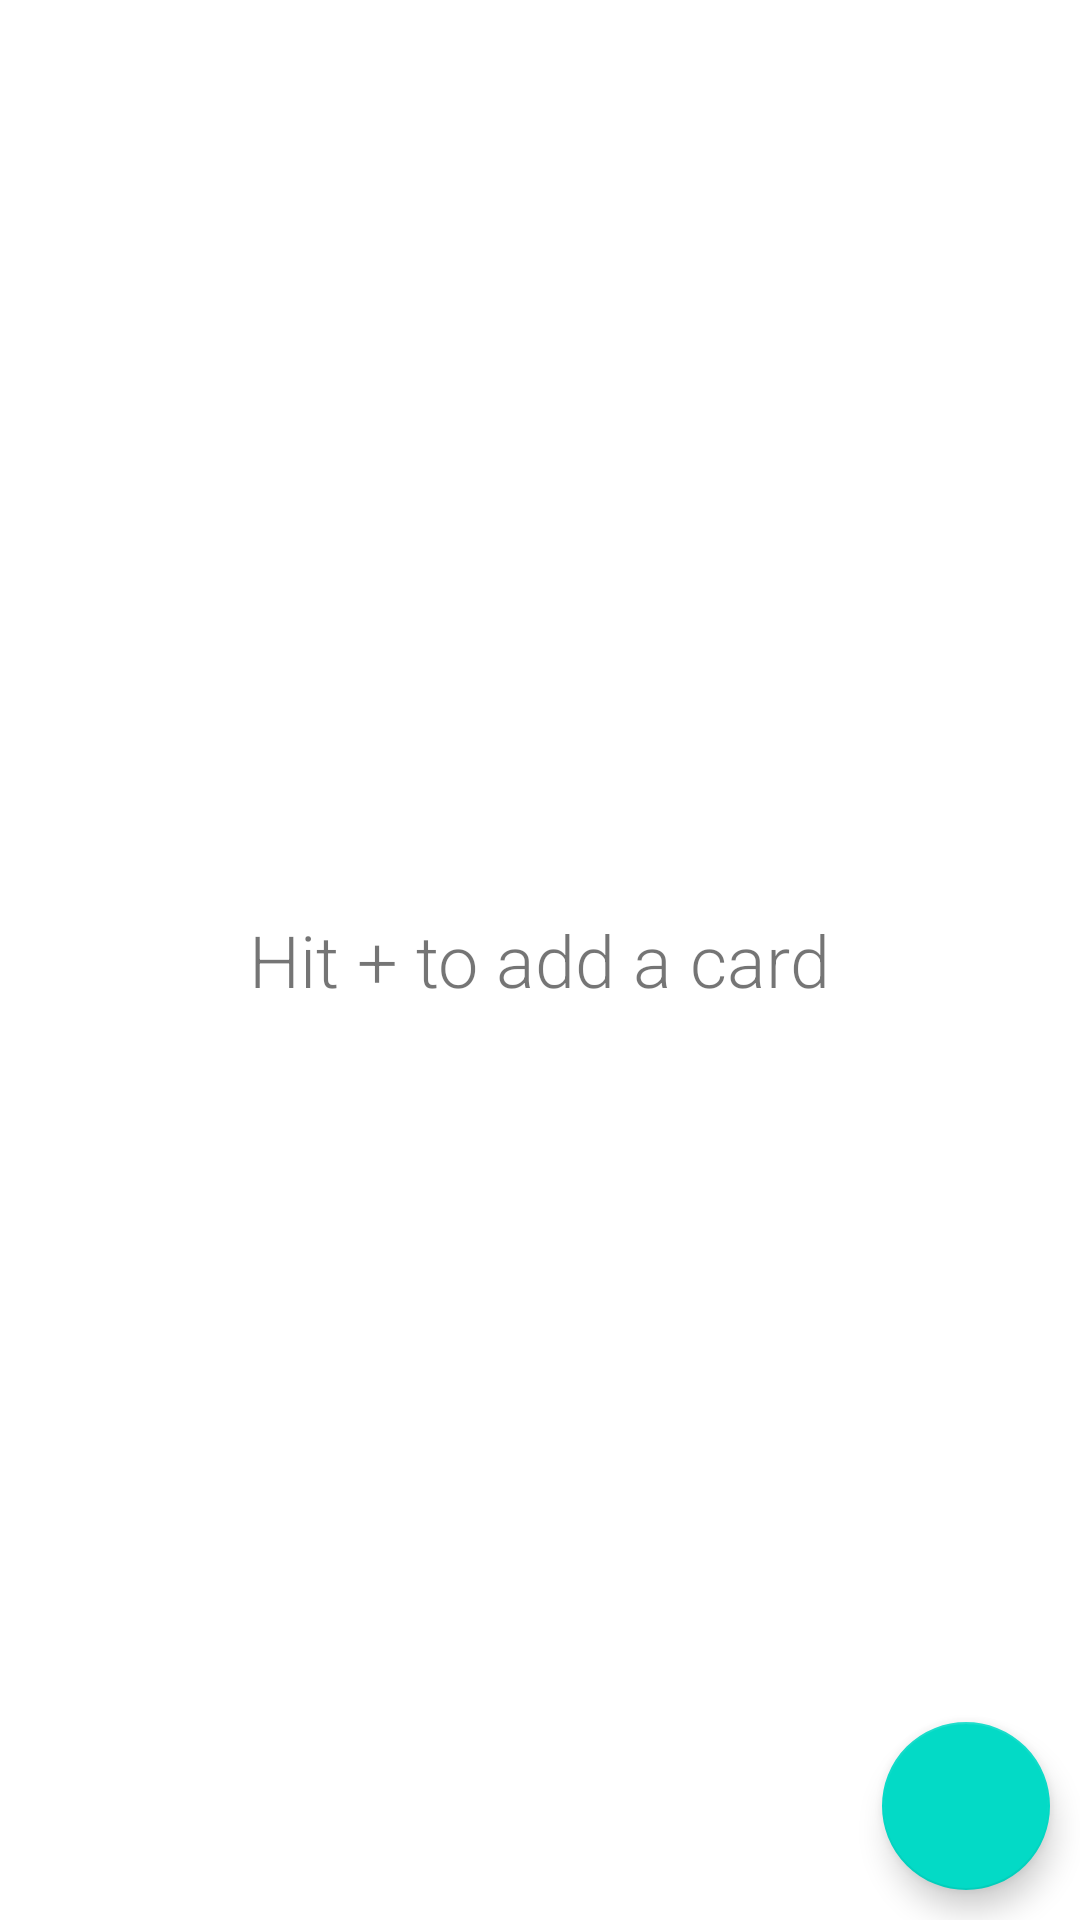

The Android layout XML behind this screen, and the referenced resources:
<!-- AndroidManifest.xml: application theme AppTheme -->
<!-- res/layout/activity_main.xml -->
<?xml version="1.0" encoding="utf-8"?>
<RelativeLayout
        xmlns:android="http://schemas.android.com/apk/res/android"
        xmlns:tools="http://schemas.android.com/tools"
        xmlns:app="http://schemas.android.com/apk/res-auto"
        android:layout_width="match_parent"
        android:layout_height="match_parent"
        tools:context=".activity.MainActivity">

    <TextView
            android:layout_width="wrap_content"
            android:layout_height="wrap_content"
            android:text="@string/hit_plus"
            android:layout_centerHorizontal="true"
            android:layout_centerVertical="true"
            android:textSize="24sp" app:fontFamily="sans-serif-light"/>

    <com.google.android.material.floatingactionbutton.FloatingActionButton
            android:layout_width="wrap_content"
            android:layout_height="wrap_content"
            android:clickable="true"
            android:layout_alignParentBottom="true"
            android:layout_alignParentRight="true"
            android:id="@+id/addCardButton"
            android:layout_margin="10dp"/>

</RelativeLayout>
<!-- resources referenced by this layout -->
<resources>
  <string name="hit_plus">Hit + to add a card</string>
  <style name="AppTheme" parent="Theme.MaterialComponents.Light.NoActionBar">
          
          <item name="colorPrimary">@color/colorPrimary</item>
          <item name="colorPrimaryDark">@color/colorPrimaryDark</item>
          <item name="colorAccent">@color/colorAccent</item>
      </style>
  <color name="colorPrimary">#4ecca3</color>
  <color name="colorPrimaryDark">#232931</color>
  <color name="colorAccent">#393e46</color>
</resources>
